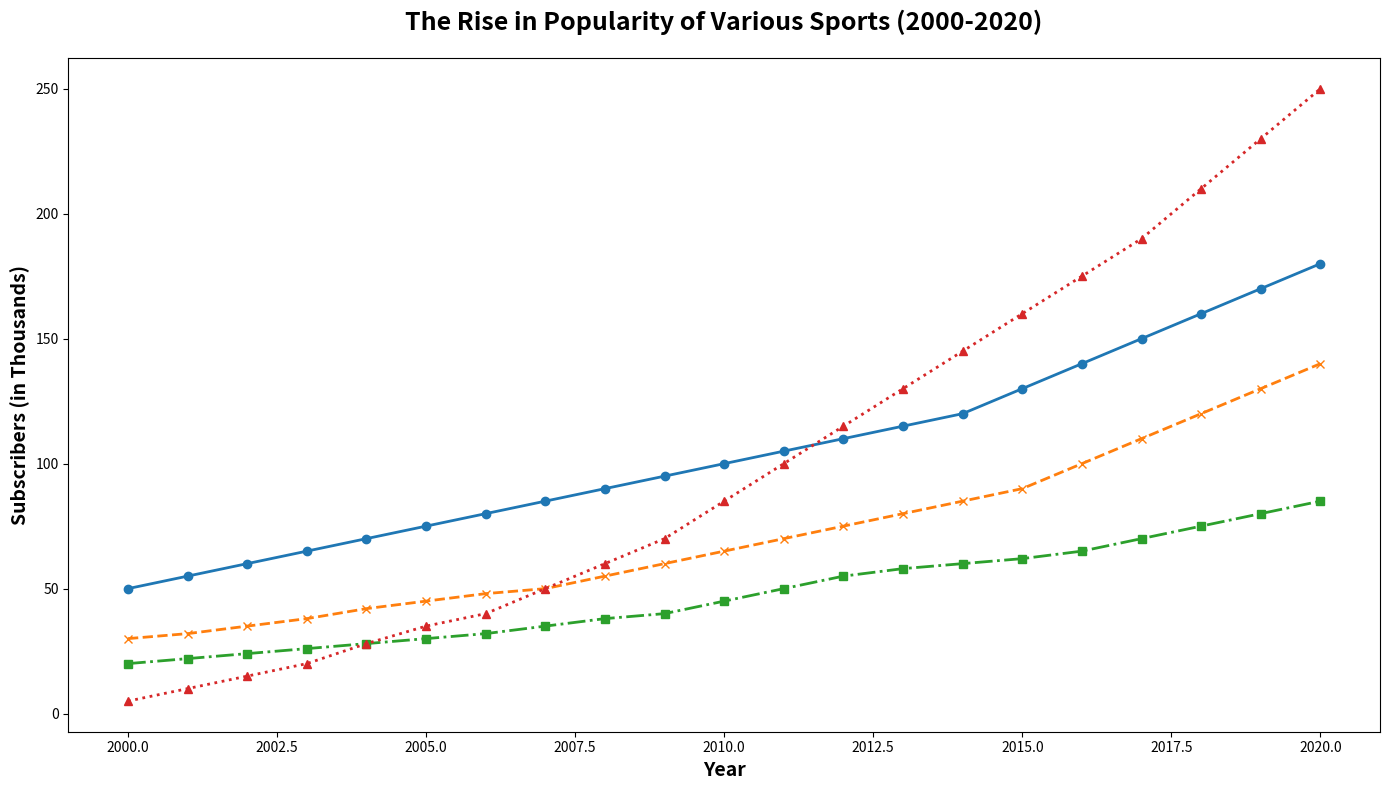

Write Python code to recreate this figure.
import matplotlib.pyplot as plt
import numpy as np

# Data representing the subscription counts for four sports from 2000 to 2020
years = np.arange(2000, 2021)
soccer_subs = [50, 55, 60, 65, 70, 75, 80, 85, 90, 95, 100, 105, 110, 115, 120, 130, 140, 150, 160, 170, 180]
basketball_subs = [30, 32, 35, 38, 42, 45, 48, 50, 55, 60, 65, 70, 75, 80, 85, 90, 100, 110, 120, 130, 140]
tennis_subs = [20, 22, 24, 26, 28, 30, 32, 35, 38, 40, 45, 50, 55, 58, 60, 62, 65, 70, 75, 80, 85]
esports_subs = [5, 10, 15, 20, 28, 35, 40, 50, 60, 70, 85, 100, 115, 130, 145, 160, 175, 190, 210, 230, 250]

# Creating the figure and Subplots
fig, ax = plt.subplots(1, 1, figsize=(14, 8))

# Plotting multiple line plots
ax.plot(years, soccer_subs, marker='o', linestyle='-', linewidth=2, color='#1f77b4')
ax.plot(years, basketball_subs, marker='x', linestyle='--', linewidth=2, color='#ff7f0e')
ax.plot(years, tennis_subs, marker='s', linestyle='-.', linewidth=2, color='#2ca02c')
ax.plot(years, esports_subs, marker='^', linestyle=':', linewidth=2, color='#d62728')

# Adding Chart Titles and Labels
ax.set_title('The Rise in Popularity of Various Sports (2000-2020)', fontsize=18, fontweight='bold', pad=20)
ax.set_xlabel('Year', fontsize=14, fontweight='semibold')
ax.set_ylabel('Subscribers (in Thousands)', fontsize=14, fontweight='semibold')

# Automatically adjust layout to prevent overlapping
plt.tight_layout()

# Display the plot
plt.show()
